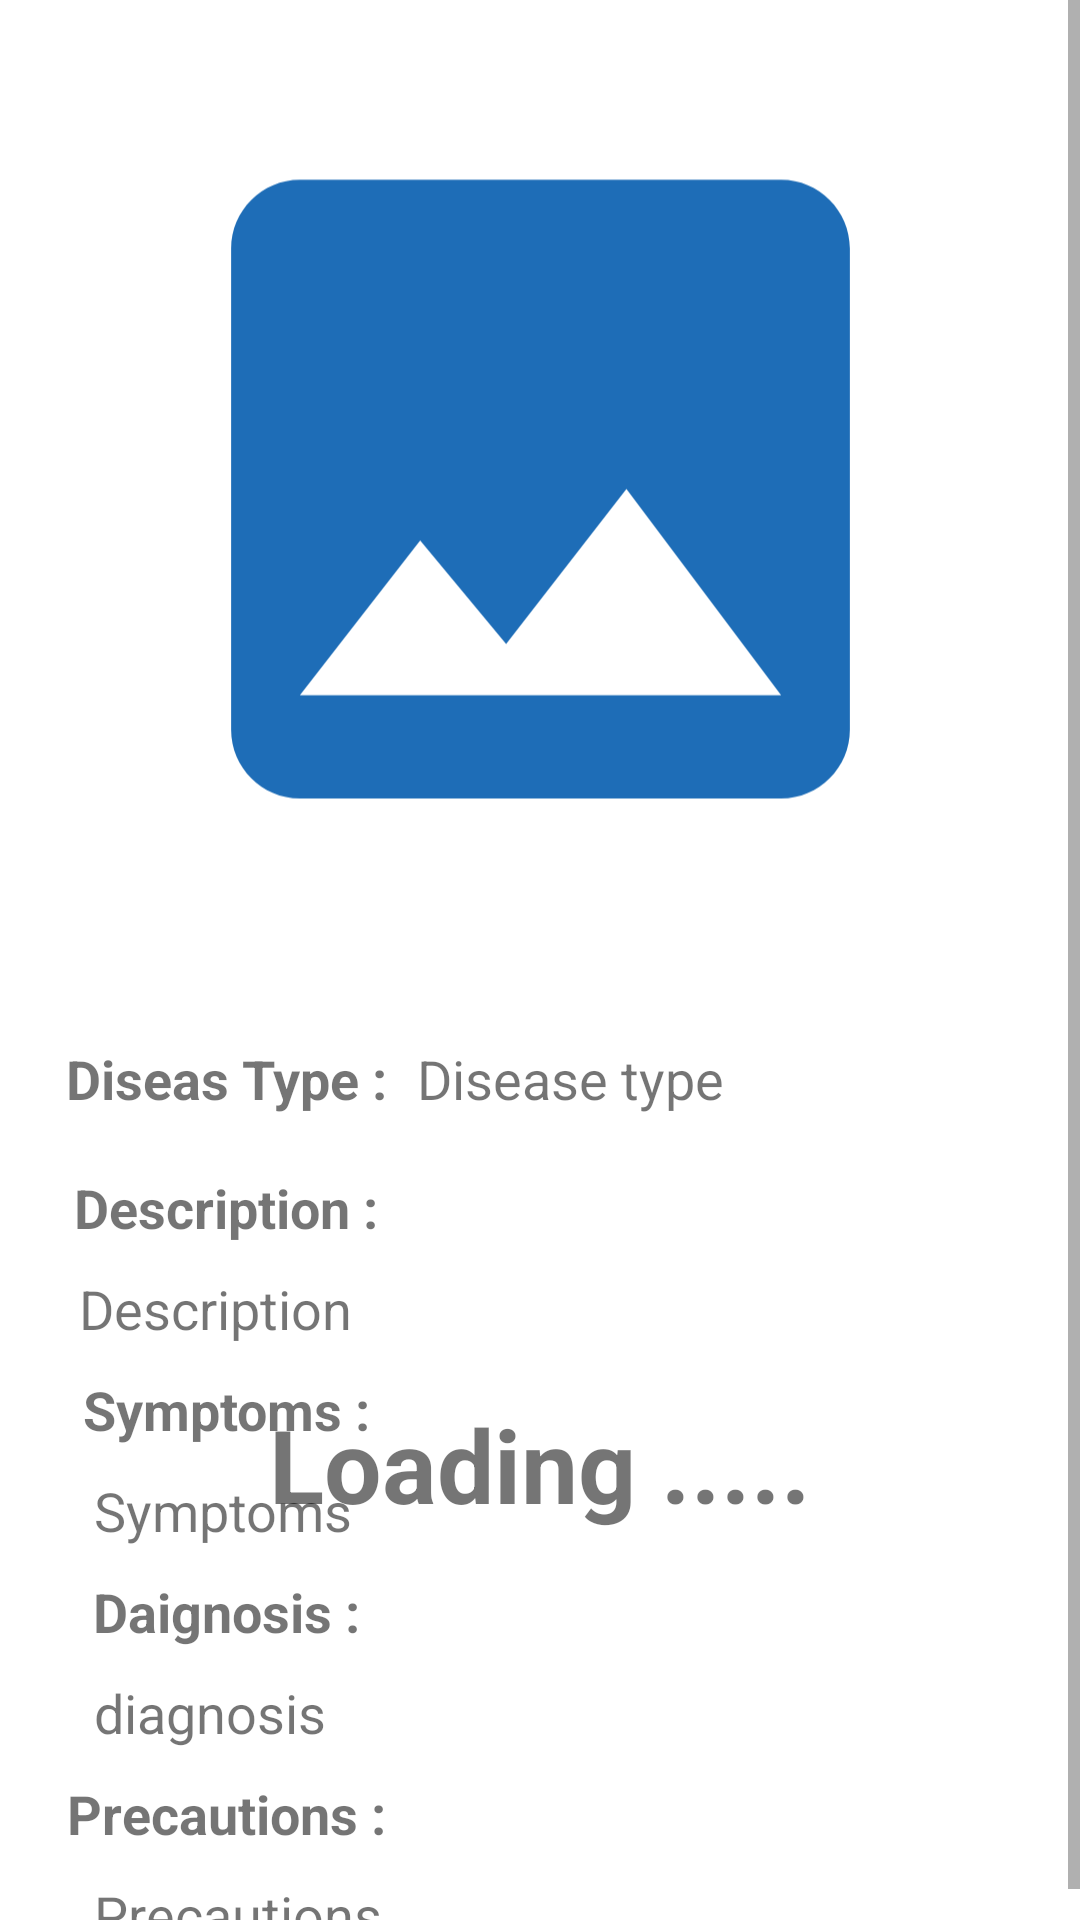

The Android layout XML behind this screen, and the referenced resources:
<!-- AndroidManifest.xml: application theme Theme.Mango_Disease_Detection_App -->
<!-- res/layout/activity_result.xml -->
<?xml version="1.0" encoding="utf-8"?>
<androidx.drawerlayout.widget.DrawerLayout xmlns:android="http://schemas.android.com/apk/res/android"
    xmlns:app="http://schemas.android.com/apk/res-auto"
    xmlns:tools="http://schemas.android.com/tools"
    android:layout_width="match_parent"
    android:layout_height="match_parent"
    android:fitsSystemWindows="true"
    tools:openDrawer="start"
    android:id="@+id/drawerLayout"
    tools:context=".ResultActivity">

    <androidx.constraintlayout.widget.ConstraintLayout xmlns:android="http://schemas.android.com/apk/res/android"
        xmlns:app="http://schemas.android.com/apk/res-auto"
        xmlns:tools="http://schemas.android.com/tools"
        android:layout_width="match_parent"
        android:layout_height="match_parent"
        tools:context=".ResultActivity">

        <ScrollView
            android:layout_width="match_parent"
            android:layout_height="match_parent"
            app:layout_constraintBottom_toBottomOf="parent"
            app:layout_constraintEnd_toEndOf="parent"
            app:layout_constraintStart_toStartOf="parent"
            app:layout_constraintTop_toTopOf="parent">

            <androidx.constraintlayout.widget.ConstraintLayout
                android:layout_width="wrap_content"
                android:layout_height="wrap_content">

                <ImageView
                    android:id="@+id/imageView2"
                    android:layout_width="275dp"
                    android:layout_height="326dp"
                    android:src="@drawable/baseline_image_24"
                    app:layout_constraintEnd_toEndOf="parent"
                    app:layout_constraintStart_toStartOf="parent"
                    app:layout_constraintTop_toTopOf="parent" />

                <TextView
                    android:id="@+id/tv_disease_type"
                    android:layout_width="240sp"
                    android:layout_height="43sp"
                    android:layout_marginTop="12dp"
                    android:gravity="start|center_vertical"
                    android:text="Disease type"
                    android:textAlignment="gravity"
                    android:textSize="18sp"
                    app:layout_constraintStart_toEndOf="@id/tv_disease_type_title"
                    app:layout_constraintTop_toBottomOf="@+id/imageView2" />

                <TextView
                    android:id="@+id/tv_dignosis"
                    android:layout_width="320dp"
                    android:layout_height="wrap_content"
                    android:layout_marginStart="70sp"
                    android:layout_marginEnd="50sp"
                    android:gravity="start|center_vertical"
                    android:text="diagnosis"
                    android:textAlignment="gravity"
                    android:textSize="18sp"
                    app:layout_constraintEnd_toEndOf="parent"
                    app:layout_constraintHorizontal_bias="0.482"
                    app:layout_constraintStart_toStartOf="parent"
                    app:layout_constraintTop_toBottomOf="@id/tv_dignosis_title" />

                <TextView
                    android:id="@+id/tv_symptoms_title"
                    android:layout_width="127sp"
                    android:layout_height="43dp"
                    android:layout_marginStart="12sp"
                    android:gravity="center_horizontal|center_vertical"
                    android:text="Symptoms :"
                    android:textAlignment="center"
                    android:textSize="18sp"
                    android:textStyle="bold"
                    app:layout_constraintStart_toStartOf="parent"
                    app:layout_constraintTop_toBottomOf="@id/tv_description" />

                <TextView
                    android:id="@+id/tv_dignosis_title"
                    android:layout_width="127sp"
                    android:layout_height="43dp"
                    android:layout_marginStart="12sp"
                    android:gravity="center_horizontal|center_vertical"
                    android:text="Daignosis :"
                    android:textAlignment="center"
                    android:textSize="18sp"
                    android:textStyle="bold"
                    app:layout_constraintStart_toStartOf="parent"
                    app:layout_constraintTop_toBottomOf="@id/tv_symptoms" />

                <TextView
                    android:id="@+id/tv_disease_type_title"
                    android:layout_width="127sp"
                    android:layout_height="43sp"
                    android:layout_marginStart="12dp"
                    android:layout_marginTop="12dp"
                    android:gravity="center_horizontal|center_vertical"
                    android:text="Diseas Type :"
                    android:textAlignment="center"
                    android:textSize="18sp"
                    android:textStyle="bold"
                    app:layout_constraintStart_toStartOf="parent"
                    app:layout_constraintTop_toBottomOf="@+id/imageView2" />

                <TextView
                    android:id="@+id/tv_symptoms"
                    android:layout_width="320dp"
                    android:layout_height="wrap_content"
                    android:layout_marginStart="70sp"
                    android:layout_marginEnd="50sp"
                    android:gravity="start|center_vertical"
                    android:text="Symptoms"
                    android:textAlignment="gravity"
                    android:textSize="18sp"
                    app:layout_constraintEnd_toEndOf="parent"
                    app:layout_constraintHorizontal_bias="0.482"
                    app:layout_constraintStart_toStartOf="parent"
                    app:layout_constraintTop_toBottomOf="@id/tv_symptoms_title" />

                <TextView
                    android:id="@+id/tv_precautions"
                    android:layout_width="320dp"
                    android:layout_height="wrap_content"
                    android:layout_marginStart="70sp"
                    android:layout_marginEnd="50sp"
                    android:gravity="start|center_vertical"
                    android:text="Precautions"
                    android:textAlignment="gravity"
                    android:textSize="18sp"
                    app:layout_constraintEnd_toEndOf="parent"
                    app:layout_constraintHorizontal_bias="0.482"
                    app:layout_constraintStart_toStartOf="parent"
                    app:layout_constraintTop_toBottomOf="@id/tv_precautions_title" />

                <TextView
                    android:id="@+id/tv_precautions_title"
                    android:layout_width="127sp"
                    android:layout_height="43dp"
                    android:layout_marginStart="12sp"
                    android:gravity="center_horizontal|center_vertical"
                    android:text="Precautions :"
                    android:textAlignment="center"
                    android:textSize="18sp"
                    android:textStyle="bold"
                    app:layout_constraintStart_toStartOf="parent"
                    app:layout_constraintTop_toBottomOf="@id/tv_dignosis" />

                <TextView
                    android:id="@+id/tv_description"
                    android:layout_width="320dp"
                    android:layout_height="wrap_content"
                    android:layout_marginStart="30sp"
                    android:layout_marginEnd="50sp"
                    android:gravity="start|center_vertical"
                    android:text="Description"
                    android:textAlignment="gravity"
                    android:textSize="18sp"
                    app:layout_constraintEnd_toEndOf="parent"
                    app:layout_constraintHorizontal_bias="0.09"
                    app:layout_constraintStart_toStartOf="parent"
                    app:layout_constraintTop_toBottomOf="@id/tv_description_title" />

                <TextView
                    android:id="@+id/tv_description_title"
                    android:layout_width="127sp"
                    android:layout_height="43sp"
                    android:layout_marginStart="12sp"
                    android:gravity="center_horizontal|center_vertical"
                    android:text="Description :"
                    android:textAlignment="center"
                    android:textSize="18sp"
                    android:textStyle="bold"
                    app:layout_constraintStart_toStartOf="parent"
                    app:layout_constraintTop_toBottomOf="@id/tv_disease_type_title" />

                <TextView
                    android:id="@+id/loading"
                    android:layout_width="294dp"
                    android:layout_height="93dp"
                    android:gravity="center_horizontal|center_vertical"
                    android:text="Loading ....."
                    android:textAlignment="center"
                    android:textSize="34sp"
                    android:textStyle="bold"
                    app:layout_constraintBottom_toBottomOf="parent"
                    app:layout_constraintEnd_toEndOf="parent"
                    app:layout_constraintStart_toStartOf="parent"
                    app:layout_constraintTop_toBottomOf="@+id/imageView2" />


            </androidx.constraintlayout.widget.ConstraintLayout>
        </ScrollView>
    </androidx.constraintlayout.widget.ConstraintLayout>

</androidx.drawerlayout.widget.DrawerLayout>
<!-- resources referenced by this layout -->
<resources>
  <!-- drawable baseline_image_24 (drawable) -->
  <vector android:height="24dp" android:tint="#1E6DB7"
      android:viewportHeight="24" android:viewportWidth="24"
      android:width="24dp" xmlns:android="http://schemas.android.com/apk/res/android">
      <path android:fillColor="@android:color/white" android:pathData="M21,19V5c0,-1.1 -0.9,-2 -2,-2H5c-1.1,0 -2,0.9 -2,2v14c0,1.1 0.9,2 2,2h14c1.1,0 2,-0.9 2,-2zM8.5,13.5l2.5,3.01L14.5,12l4.5,6H5l3.5,-4.5z"/>
  </vector>
  <style name="Theme.Mango_Disease_Detection_App" parent="Theme.MaterialComponents.DayNight.DarkActionBar">
          
          <item name="colorPrimary">@color/purple_500</item>
          <item name="colorPrimaryVariant">@color/purple_700</item>
          <item name="colorOnPrimary">@color/white</item>
          
          <item name="colorSecondary">@color/teal_200</item>
          <item name="colorSecondaryVariant">@color/teal_700</item>
          <item name="colorOnSecondary">@color/black</item>
          
          <item name="android:statusBarColor">?attr/colorPrimaryVariant</item>
          
      </style>
  <!-- not gathered from this repository: default colours our renderer supplied (Android Studio template values) -->
  <color name="purple_500">#FF6200EE</color>
  <color name="purple_700">#FF3700B3</color>
  <color name="teal_200">#FF03DAC5</color>
  <color name="teal_700">#FF018786</color>
  <color name="black">#FF000000</color>
  <color name="white">#FFFFFFFF</color>
</resources>
